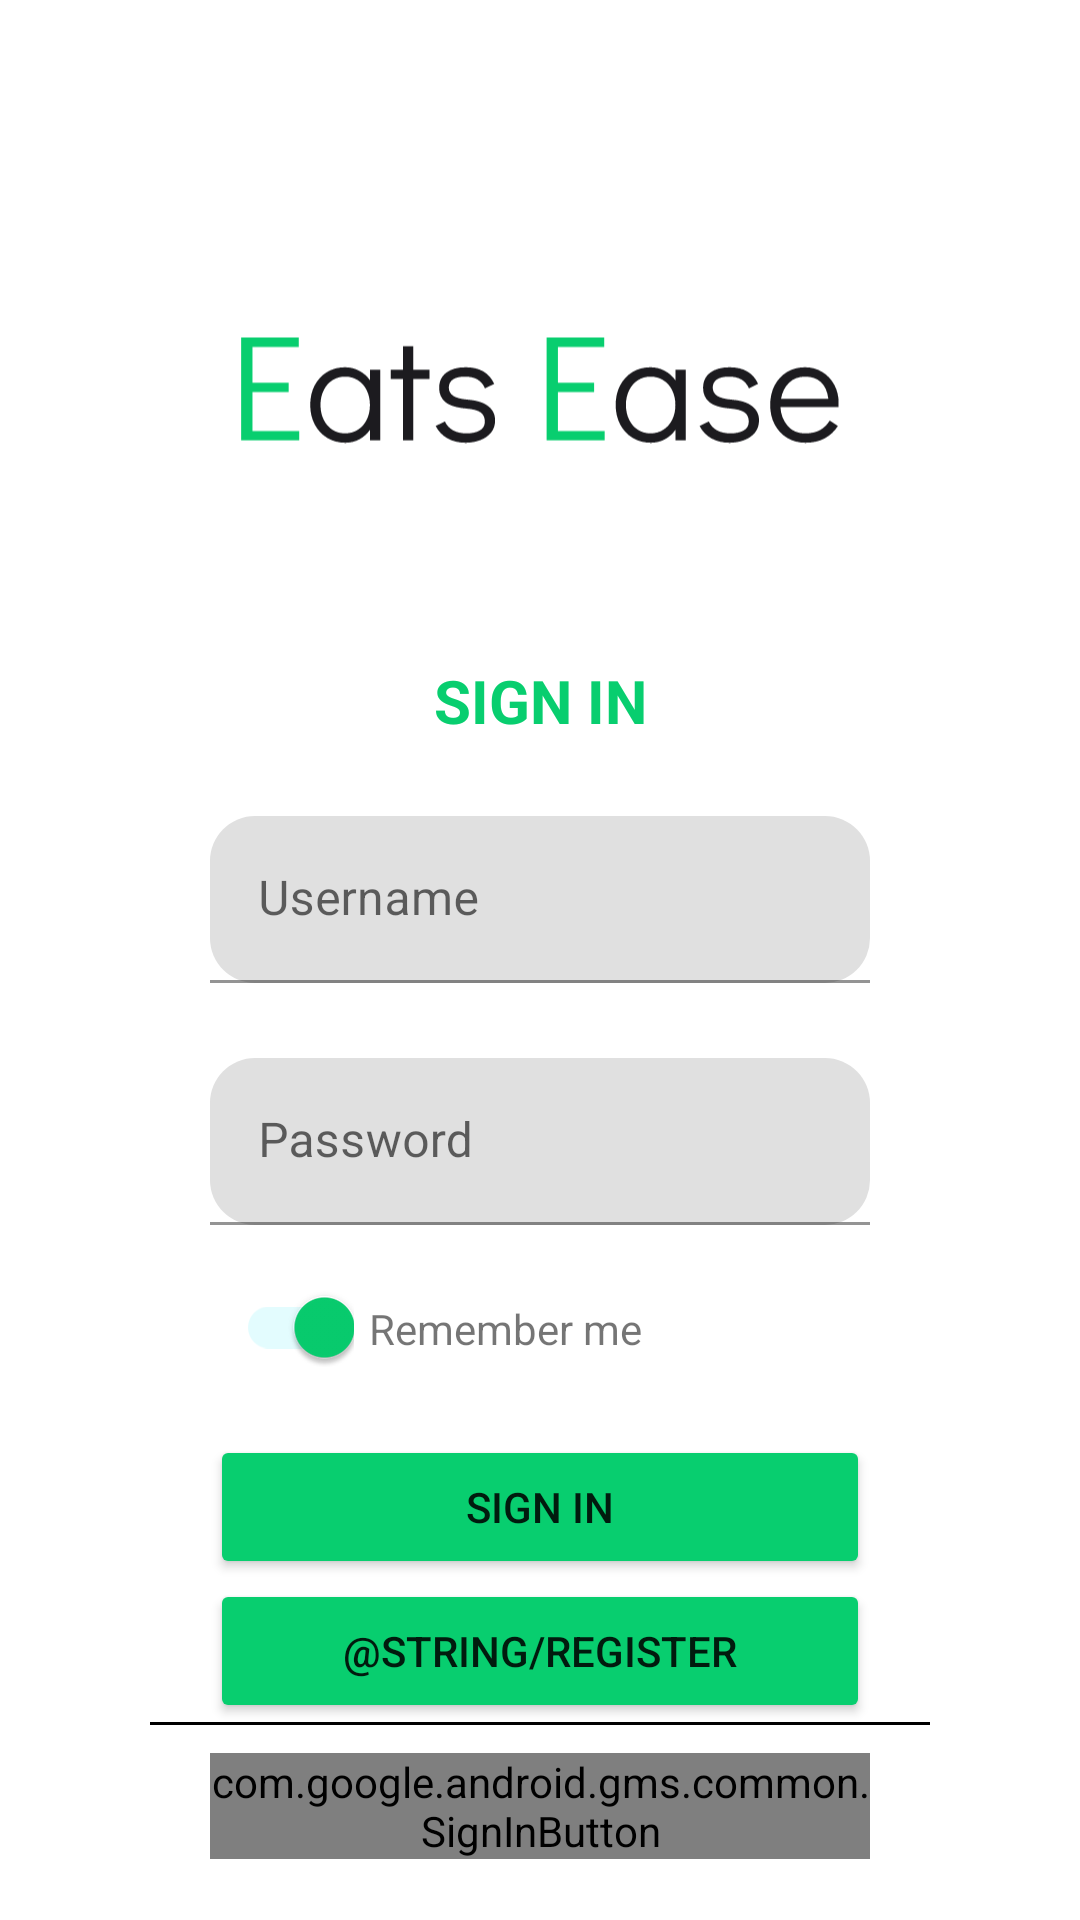

Reconstruct the res/layout file that produces this screen, plus the resources it refers to.
<!-- AndroidManifest.xml: application theme Theme.EatsEase -->
<!-- res/layout/activity_login.xml -->
<?xml version="1.0" encoding="utf-8"?>
<androidx.constraintlayout.widget.ConstraintLayout xmlns:android="http://schemas.android.com/apk/res/android"
    xmlns:app="http://schemas.android.com/apk/res-auto"
    xmlns:tools="http://schemas.android.com/tools"
    android:layout_width="match_parent"
    android:layout_height="match_parent"
    tools:context=".Login">


    <TextView
        android:id="@+id/textview_singin_loging"
        android:layout_width="wrap_content"
        android:layout_height="wrap_content"
        android:layout_marginTop="60dp"
        android:text="@string/sign_in"
        android:textColor="@color/verdeapp"
        android:textSize="20sp"
        android:textStyle="bold"
        app:layout_constraintEnd_toEndOf="parent"
        app:layout_constraintStart_toStartOf="parent"
        app:layout_constraintTop_toBottomOf="@+id/Eats_Ease_login" />


    <com.google.android.material.textfield.TextInputLayout
        android:id="@+id/username"
        android:layout_width="match_parent"
        android:layout_height="wrap_content"
        android:layout_marginStart="70dp"
        android:layout_marginTop="25dp"
        android:layout_marginEnd="70dp"
        android:hint="@string/username"
        app:boxCornerRadiusBottomEnd="15sp"
        app:boxCornerRadiusBottomStart="15sp"
        app:boxCornerRadiusTopEnd="15sp"
        app:boxCornerRadiusTopStart="15sp"
        app:layout_constraintEnd_toEndOf="parent"
        app:layout_constraintStart_toStartOf="parent"
        app:layout_constraintTop_toBottomOf="@+id/textview_singin_loging">

        <com.google.android.material.textfield.TextInputEditText
            android:id="@+id/username_login"
            android:layout_width="match_parent"
            android:layout_height="wrap_content" />
    </com.google.android.material.textfield.TextInputLayout>

    <com.google.android.material.textfield.TextInputLayout
        android:id="@+id/Password"
        android:layout_width="match_parent"
        android:layout_height="wrap_content"
        android:layout_marginStart="70dp"
        android:layout_marginTop="25dp"
        android:layout_marginEnd="70dp"
        android:hint="@string/password"
        app:boxCornerRadiusBottomEnd="15sp"
        app:boxCornerRadiusBottomStart="15sp"
        app:boxCornerRadiusTopEnd="15sp"
        app:boxCornerRadiusTopStart="15sp"
        app:layout_constraintEnd_toEndOf="parent"
        app:layout_constraintStart_toStartOf="parent"
        app:layout_constraintTop_toBottomOf="@+id/username">

        <com.google.android.material.textfield.TextInputEditText
            android:id="@+id/password_login"
            android:layout_width="match_parent"
            android:layout_height="wrap_content"
            android:inputType="textPassword"/>

    </com.google.android.material.textfield.TextInputLayout>

    <Button
        android:id="@+id/login_button"
        android:layout_width="0dp"
        android:layout_height="wrap_content"
        android:layout_marginStart="70dp"
        android:layout_marginTop="70dp"
        android:layout_marginEnd="70dp"
        android:backgroundTint="@color/verdeapp"
        android:text="@string/sign_in_button"
        app:layout_constraintEnd_toEndOf="parent"
        app:layout_constraintStart_toStartOf="parent"
        app:layout_constraintTop_toBottomOf="@+id/Password" />

    <Button
        android:id="@+id/login_to_register_button"
        android:layout_width="0dp"
        android:layout_height="wrap_content"
        android:layout_marginStart="70dp"
        android:layout_marginEnd="70dp"
        android:backgroundTint="@color/verdeapp"
        android:text="@string/register"
        app:layout_constraintEnd_toEndOf="parent"
        app:layout_constraintStart_toStartOf="parent"
        app:layout_constraintTop_toBottomOf="@+id/login_button" />

    <View
        android:layout_width="0dp"
        android:layout_height="1dp"
        android:layout_marginStart="50dp"
        android:layout_marginTop="5dp"
        android:layout_marginEnd="50dp"
        android:background="@android:color/black"
        app:layout_constraintBottom_toBottomOf="@+id/login_to_register_button"
        app:layout_constraintEnd_toEndOf="parent"
        app:layout_constraintStart_toStartOf="parent"
        app:layout_constraintTop_toBottomOf="@+id/login_to_register_button" />


    <com.google.android.gms.common.SignInButton
        android:id="@+id/sing_in_with_google"
        android:layout_width="0dp"
        android:layout_height="wrap_content"
        android:layout_marginStart="70dp"
        android:layout_marginTop="10dp"
        android:layout_marginEnd="70dp"
        app:layout_constraintEnd_toEndOf="parent"
        app:layout_constraintStart_toStartOf="parent"
        app:layout_constraintTop_toBottomOf="@+id/login_to_register_button" />


    <com.google.android.material.switchmaterial.SwitchMaterial
        android:id="@+id/switchbutton_login"
        android:layout_width="wrap_content"
        android:layout_height="wrap_content"
        android:layout_marginStart="70dp"
        android:layout_marginTop="10dp"
        android:checked="true"
        app:thumbTint="@color/verdeapp"
        app:layout_constraintStart_toStartOf="parent"
        app:layout_constraintTop_toBottomOf="@+id/Password" />

    <TextView
        android:id="@+id/remember_me_loging"
        android:layout_width="wrap_content"
        android:layout_height="wrap_content"
        android:layout_marginStart="5dp"
        android:layout_marginTop="25dp"
        android:text="@string/remember_me"
        app:layout_constraintStart_toEndOf="@+id/switchbutton_login"
        app:layout_constraintTop_toBottomOf="@+id/Password" />

    <ImageView
        android:id="@+id/Eats_Ease_login"
        android:layout_width="200dp"
        android:layout_height="60dp"
        android:layout_marginTop="100dp"
        android:src="@drawable/headline"
        app:layout_constraintEnd_toEndOf="parent"
        app:layout_constraintStart_toStartOf="parent"
        app:layout_constraintTop_toTopOf="parent" />



</androidx.constraintlayout.widget.ConstraintLayout>
<!-- resources referenced by this layout -->
<resources>
  <color name="verdeapp">#08CE6F</color>
  <!-- drawable headline: vector/xml drawable (drawable, 4967 chars, omitted) -->
  <string name="password">Password</string>
  <string name="remember_me">Remember me</string>
      //SIGN UP
  <string name="sign_in">SIGN IN</string>
  <string name="sign_in_button">Sign in</string>
  <string name="username">Username</string>
  <style name="Theme.EatsEase" parent="Theme.MaterialComponents.DayNight.DarkActionBar">
          
          <item name="colorPrimary">@color/green_base</item>
          <item name="colorPrimaryVariant">@color/green_base</item>
          <item name="colorOnPrimary">@color/white</item>
          
          <item name="colorSecondary">@color/mint_base</item>
          <item name="colorSecondaryVariant">@color/mint_base</item>
          <item name="colorOnSecondary">@color/black</item>
          
          <item name="android:statusBarColor">?attr/colorPrimaryVariant</item>
          
      </style>
  <color name="green_base">#FF08CE6F</color>
  <color name="white">#FFFFFFFF</color>
  <color name="mint_base">#FFCCFBFE</color>
  <color name="black">#FF000000</color>
</resources>
